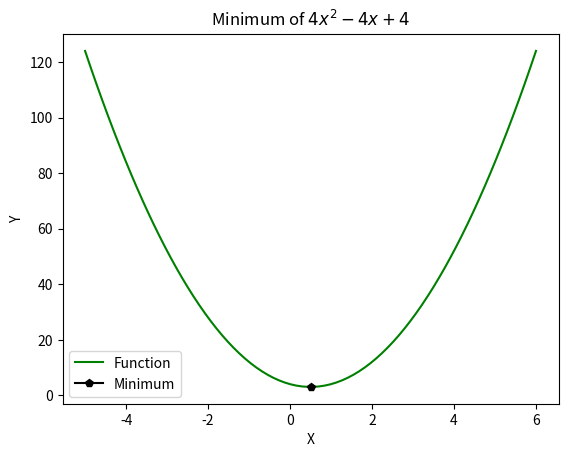

Generate this figure with matplotlib:
import numpy as np
from scipy import optimize
import matplotlib.pyplot as plt

def my_func(x):
    f=4*(x**2) - 4*x + 4
    return f

# Generate x values to plot the function
xVal = np.linspace(-5, 6, 80)

# Calculate the function values at the x values
yVal = my_func(xVal)

# Find the minimum of the function
Min = optimize.minimize(my_func, x0=0)

print("The minimum of the function found at x =", Min.x[0])
print("The minimum value =", Min.fun)

# Plot the function and the minimum
plt.plot(xVal, yVal, color= 'green', label="Function")
plt.plot(Min.x, Min.fun, "-p", color='black', label="Minimum")
plt.title("Minimum of $4x^2-4x+4$")
plt.xlabel("X")
plt.ylabel("Y")
plt.legend()
plt.show()



